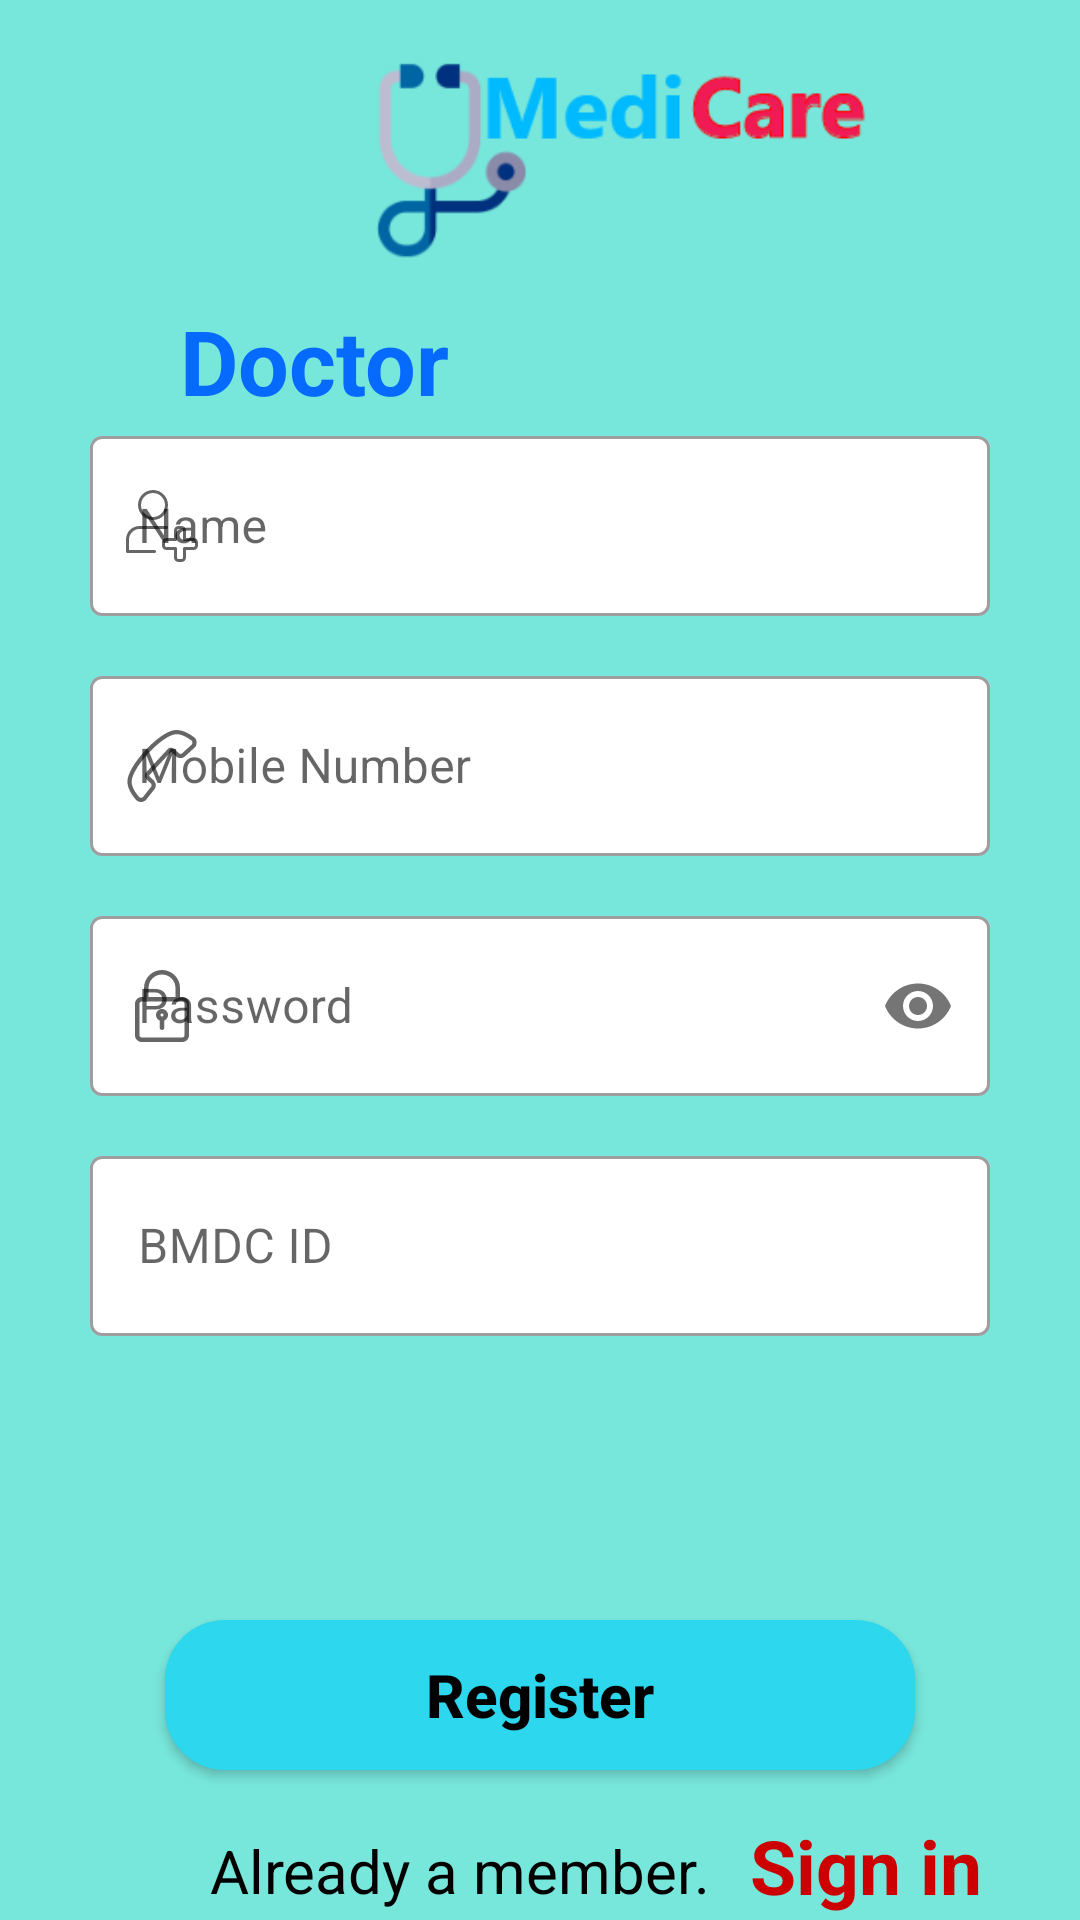

Android layout source for this screen:
<!-- AndroidManifest.xml: application theme Theme.MediCare -->
<!-- res/layout/activity_doctor_register.xml -->
<?xml version="1.0" encoding="utf-8"?>
<RelativeLayout xmlns:android="http://schemas.android.com/apk/res/android"
    xmlns:app="http://schemas.android.com/apk/res-auto"
    xmlns:tools="http://schemas.android.com/tools"
    android:layout_width="match_parent"
    android:layout_height="match_parent"
    tools:context=".DoctorRegister"
    android:background="#77E6DB">

    <ImageView
        android:layout_width="308dp"
        android:layout_height="71dp"
        android:layout_marginStart="50dp"
        android:layout_marginTop="15dp"
        android:src="@drawable/app_name" />

    <TextView
        android:text="Doctor"
        android:textColor="#076AFF"
        android:layout_marginTop="100dp"
        android:textSize="30sp"
        android:textStyle="bold"
        android:layout_marginStart="60dp"
        android:layout_width="match_parent"
        android:layout_height="wrap_content"/>

    <com.google.android.material.textfield.TextInputLayout
        android:layout_width="300dp"
        android:layout_height="80dp"
        android:layout_centerHorizontal="true"
        android:layout_marginTop="140dp"
        app:startIconDrawable="@drawable/ic_menu_patient"
        style="@style/Widget.MaterialComponents.TextInputLayout.OutlinedBox"
        app:boxBackgroundColor="@color/white"
        >

        <EditText
            android:id="@+id/name"
            android:layout_width="match_parent"
            android:layout_height="60dp"
            android:hint="Name"
            android:inputType="number"
            android:textColor="@android:color/black"/>

    </com.google.android.material.textfield.TextInputLayout>

    <com.google.android.material.textfield.TextInputLayout
        android:layout_width="300dp"
        android:layout_height="80dp"
        android:layout_centerHorizontal="true"
        android:layout_marginTop="220dp"
        app:startIconDrawable="@drawable/ic_mobile_number"
        style="@style/Widget.MaterialComponents.TextInputLayout.OutlinedBox"
        app:boxBackgroundColor="@color/white"
        >

        <EditText
            android:id="@+id/mobileNumber"
            android:layout_width="match_parent"
            android:layout_height="60dp"
            android:hint="Mobile Number"
            android:inputType="number"
            android:textColor="@android:color/black"/>

    </com.google.android.material.textfield.TextInputLayout>


    <com.google.android.material.textfield.TextInputLayout
        android:layout_width="300dp"
        android:layout_height="70dp"
        android:layout_centerHorizontal="true"
        android:layout_marginTop="300dp"
        app:passwordToggleEnabled="true"
        app:startIconDrawable="@drawable/ic_padlock"
        style="@style/Widget.MaterialComponents.TextInputLayout.OutlinedBox"
        app:boxBackgroundColor="@color/white"
        >

        <EditText
            android:id="@+id/password"
            android:layout_width="match_parent"
            android:layout_height="60dp"
            android:hint="Password"
            android:inputType="textPassword"
            android:layout_below="@+id/mobileNumber"
            android:textColor="@android:color/black"/>

    </com.google.android.material.textfield.TextInputLayout>


    <com.google.android.material.textfield.TextInputLayout
        android:layout_width="300dp"
        android:layout_height="70dp"
        android:layout_centerHorizontal="true"
        android:layout_marginTop="380dp"
        style="@style/Widget.MaterialComponents.TextInputLayout.OutlinedBox"
        app:boxBackgroundColor="@color/white"
        >

        <EditText
            android:id="@+id/bmdc"
            android:layout_width="match_parent"
            android:layout_height="60dp"
            android:hint="BMDC ID"
            android:inputType="textPassword"
            android:layout_below="@+id/mobileNumber"
            android:textColor="@android:color/black"/>

    </com.google.android.material.textfield.TextInputLayout>

    <Button
        android:id="@+id/register"
        android:text="Register"
        android:textSize="20sp"
        android:layout_width="250dp"
        android:layout_height="50dp"
        android:layout_centerHorizontal="true"
        android:layout_marginTop="540dp"
        android:textAllCaps="false"
        android:textStyle="bold"
        android:textColor="@color/black"
        android:background="@drawable/button_round"/>

    <TextView
        android:text="Already a member."
        android:textColor="@android:color/background_dark"
        android:layout_marginTop="610dp"
        android:textSize="20sp"
        android:layout_marginStart="70dp"
        android:layout_width="match_parent"
        android:layout_height="wrap_content"/>

    <TextView
        android:id="@+id/signin"
        android:text="Sign in"
        android:textStyle="bold"
        android:textColor="@android:color/holo_red_dark"
        android:layout_marginTop="605dp"
        android:textSize="25sp"
        android:layout_marginStart="250dp"
        android:layout_width="match_parent"
        android:layout_height="wrap_content"/>

</RelativeLayout>
<!-- resources referenced by this layout -->
<resources>
  <!-- drawable app_name: png bitmap (drawable, 11291 bytes) -->
  <!-- drawable button_round (drawable) -->
  <?xml version="1.0" encoding="utf-8"?>
  <shape xmlns:android="http://schemas.android.com/apk/res/android"
      android:shape="rectangle">
      <solid android:color="#2DD7ED"/>
      <corners android:radius="20dp"/>
  
  </shape>
  <!-- drawable ic_menu_patient (drawable) -->
  <vector android:height="24dp" android:viewportHeight="24"
      android:viewportWidth="24" android:width="24dp" xmlns:android="http://schemas.android.com/apk/res/android">
      <path android:fillColor="#FF000000" android:pathData="m9,10c-2.757,0 -5,-2.243 -5,-5s2.243,-5 5,-5 5,2.243 5,5 -2.243,5 -5,5zM9,1c-2.206,0 -4,1.794 -4,4s1.794,4 4,4 4,-1.794 4,-4 -1.794,-4 -4,-4z"/>
      <path android:fillColor="#FF000000" android:pathData="m9.5,21h-9c-0.276,0 -0.5,-0.224 -0.5,-0.5v-4c0,-2.481 2.019,-4.5 4.5,-4.5h9c0.276,0 0.5,0.224 0.5,0.5s-0.224,0.5 -0.5,0.5h-9c-1.93,0 -3.5,1.57 -3.5,3.5v3.5h8.5c0.276,0 0.5,0.224 0.5,0.5s-0.224,0.5 -0.5,0.5z"/>
      <path android:fillColor="#FF000000" android:pathData="m18.5,24h-1c-0.827,0 -1.5,-0.673 -1.5,-1.5v-2.5h-2.5c-0.827,0 -1.5,-0.673 -1.5,-1.5v-1c0,-0.827 0.673,-1.5 1.5,-1.5h2.5v-2.5c0,-0.827 0.673,-1.5 1.5,-1.5h1c0.827,0 1.5,0.673 1.5,1.5v2.5h2.5c0.827,0 1.5,0.673 1.5,1.5v1c0,0.827 -0.673,1.5 -1.5,1.5h-2.5v2.5c0,0.827 -0.673,1.5 -1.5,1.5zM13.5,17c-0.276,0 -0.5,0.224 -0.5,0.5v1c0,0.276 0.224,0.5 0.5,0.5h3c0.276,0 0.5,0.224 0.5,0.5v3c0,0.276 0.224,0.5 0.5,0.5h1c0.276,0 0.5,-0.224 0.5,-0.5v-3c0,-0.276 0.224,-0.5 0.5,-0.5h3c0.276,0 0.5,-0.224 0.5,-0.5v-1c0,-0.276 -0.224,-0.5 -0.5,-0.5h-3c-0.276,0 -0.5,-0.224 -0.5,-0.5v-3c0,-0.276 -0.224,-0.5 -0.5,-0.5h-1c-0.276,0 -0.5,0.224 -0.5,0.5v3c0,0.276 -0.224,0.5 -0.5,0.5z"/>
  </vector>
  <!-- drawable ic_mobile_number: vector/xml drawable (drawable, 2427 chars, omitted) -->
  <!-- drawable ic_padlock (drawable) -->
  <vector android:height="24dp" android:viewportHeight="24"
      android:viewportWidth="24" android:width="24dp" xmlns:android="http://schemas.android.com/apk/res/android">
      <path android:fillColor="#FF000000" android:pathData="m18.75,24h-13.5c-1.24,0 -2.25,-1.009 -2.25,-2.25v-10.5c0,-1.241 1.01,-2.25 2.25,-2.25h13.5c1.24,0 2.25,1.009 2.25,2.25v10.5c0,1.241 -1.01,2.25 -2.25,2.25zM5.25,10.5c-0.413,0 -0.75,0.336 -0.75,0.75v10.5c0,0.414 0.337,0.75 0.75,0.75h13.5c0.413,0 0.75,-0.336 0.75,-0.75v-10.5c0,-0.414 -0.337,-0.75 -0.75,-0.75z"/>
      <path android:fillColor="#FF000000" android:pathData="m17.25,10.5c-0.414,0 -0.75,-0.336 -0.75,-0.75v-3.75c0,-2.481 -2.019,-4.5 -4.5,-4.5s-4.5,2.019 -4.5,4.5v3.75c0,0.414 -0.336,0.75 -0.75,0.75s-0.75,-0.336 -0.75,-0.75v-3.75c0,-3.309 2.691,-6 6,-6s6,2.691 6,6v3.75c0,0.414 -0.336,0.75 -0.75,0.75z"/>
      <path android:fillColor="#FF000000" android:pathData="m12,17c-1.103,0 -2,-0.897 -2,-2s0.897,-2 2,-2 2,0.897 2,2 -0.897,2 -2,2zM12,14.5c-0.275,0 -0.5,0.224 -0.5,0.5s0.225,0.5 0.5,0.5 0.5,-0.224 0.5,-0.5 -0.225,-0.5 -0.5,-0.5z"/>
      <path android:fillColor="#FF000000" android:pathData="m12,20c-0.414,0 -0.75,-0.336 -0.75,-0.75v-2.75c0,-0.414 0.336,-0.75 0.75,-0.75s0.75,0.336 0.75,0.75v2.75c0,0.414 -0.336,0.75 -0.75,0.75z"/>
  </vector>
  <style name="Theme.MediCare" parent="Theme.MaterialComponents.Light.NoActionBar.Bridge">
          
          <item name="colorPrimary">@color/purple_500</item>
          <item name="colorPrimaryVariant">@color/purple_700</item>
          <item name="colorOnPrimary">@color/white</item>
          
          <item name="colorSecondary">@color/teal_200</item>
          <item name="colorSecondaryVariant">@color/teal_700</item>
          <item name="colorOnSecondary">@color/black</item>
          
          <item name="android:statusBarColor" tools:targetApi="l">?attr/colorPrimaryVariant</item>
          
      </style>
  <!-- not gathered from this repository: default colours our renderer supplied (Android Studio template values) -->
  <color name="purple_500">#FF6200EE</color>
  <color name="purple_700">#FF3700B3</color>
  <color name="teal_200">#FF03DAC5</color>
  <color name="teal_700">#FF018786</color>
  <color name="black">#FF000000</color>
  <color name="white">#FFFFFFFF</color>
</resources>
